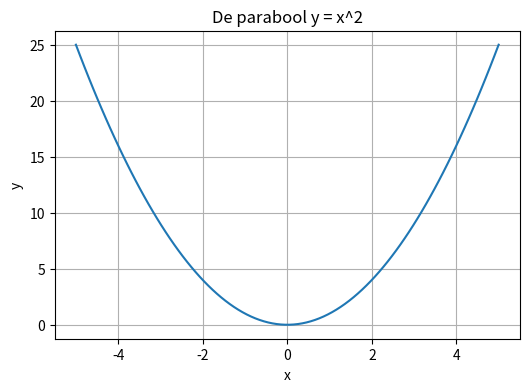

Generate this figure with matplotlib:
import numpy as np

matrix = np.array([[1, 2, 0], [3, 4, 5]])   # 2 rijen, 3 kolommen

print(matrix.ndim)     # 2  (tweedimensionaal)
print(matrix.shape)    # (2, 3)
print(matrix.size)     # 6
print(matrix.dtype)    # int64

rij = np.array([1, 2, 3, 4, 5, 6])

print(rij * 2)        # elk element maal 2
print(rij + 10)       # bij elk element 10 optellen
print(np.sum(rij))    # som
print(np.mean(rij))   # gemiddelde



print(np.arange(0, 2, 0.5))     # [0.  0.5 1.  1.5]
print(np.linspace(0, 10, 5))    # [ 0.   2.5  5.   7.5 10. ]



import matplotlib.pyplot as plt

x = np.linspace(-5, 5, 100)     # 100 x-waarden
y = x ** 2                      # bijhorende y-waarden

plt.figure(figsize=(6, 4))      # tekenvenster van 6 op 4 inch
plt.plot(x, y)                  # lijngrafiek
plt.title("De parabool y = x^2")
plt.xlabel("x")
plt.ylabel("y")
plt.grid(True)
plt.show()
